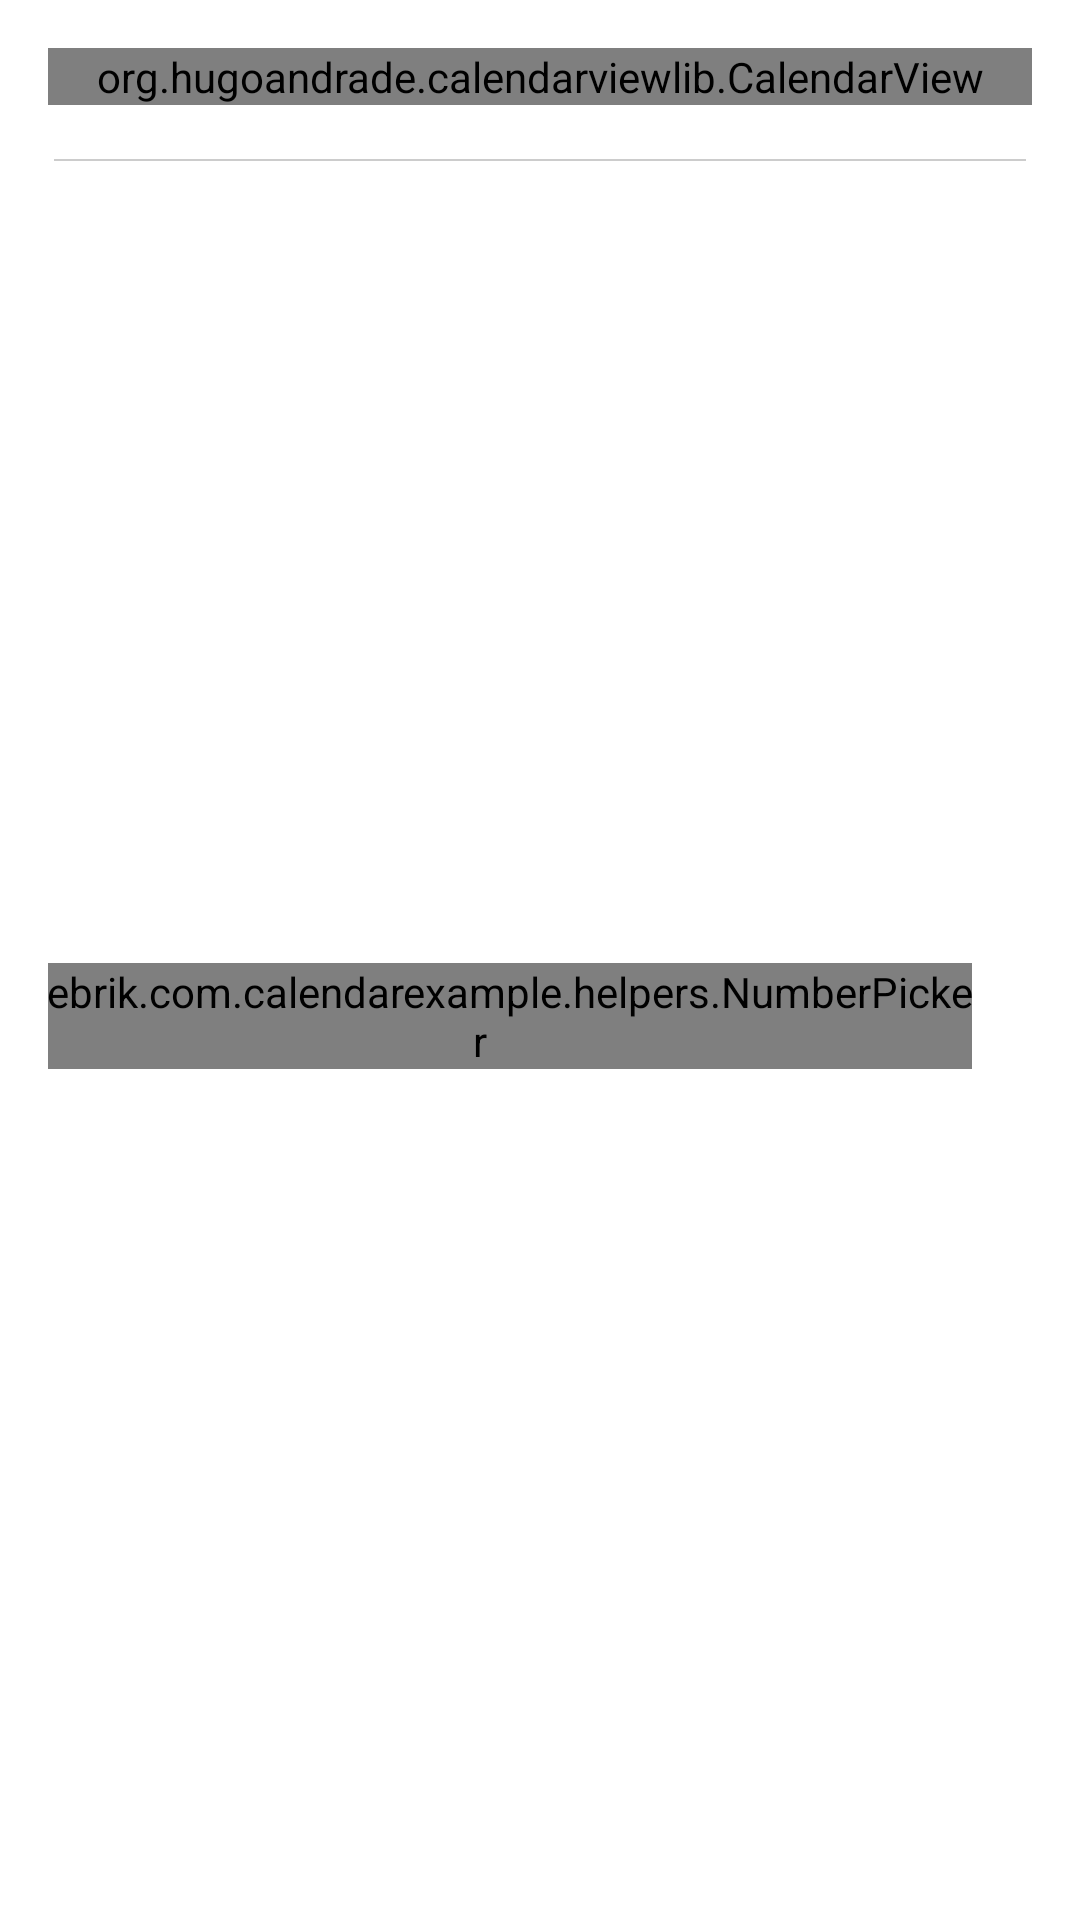

Produce the Android XML layout that renders to this screen, including the resource entries it uses.
<!-- AndroidManifest.xml: activity theme AppTheme.NoActionBar.Transition -->
<!-- res/layout/activity_select_date_and_time.xml -->
<?xml version="1.0" encoding="utf-8"?>

<android.support.design.widget.CoordinatorLayout
    xmlns:android="http://schemas.android.com/apk/res/android"
    xmlns:app="http://schemas.android.com/apk/res-auto"
    android:layout_width="match_parent"
    android:layout_height="match_parent">

    <LinearLayout
        android:gravity="bottom"
        android:layout_width="match_parent"
        android:layout_height="match_parent"
        android:orientation="vertical">

        <View
            android:id="@+id/v_go_back"
            android:layout_width="match_parent"
            android:layout_height="0dp"
            android:layout_weight="1" />

        <LinearLayout
            android:gravity="center_horizontal"
            android:layout_width="match_parent"
            android:layout_height="wrap_content"
            android:orientation="vertical"
            android:background="#fff"
            android:clickable="true"
            android:focusable="true"
            android:padding="16dp">

            <org.hugoandrade.calendarviewlib.CalendarView
                android:id="@+id/cv_select_date"
                android:layout_width="match_parent"
                android:layout_height="wrap_content"
                app:current_day_circle_enable="true"
                app:current_day_circle_color="?attr/colorPrimary"
                app:month_header_arrows_color="?attr/colorPrimary"
                app:month_header_text_color="?attr/colorPrimary"
                app:selected_day_border_color="#00000000"
                app:week_header_text_color="?attr/colorPrimary"
                app:week_header_background_color="#00000000"
                app:week_header_movable="false"/>

            <View
                android:layout_width="match_parent"
                android:layout_height="0.5dp"
                android:layout_marginTop="18dp"
                android:layout_marginStart="2dp"
                android:layout_marginEnd="2dp"
                android:background="#ccc"/>

            <LinearLayout
                android:layout_width="match_parent"
                android:layout_height="wrap_content"
                android:orientation="horizontal"
                android:gravity="center">

                <cerebrik.com.calendarexample.helpers.NumberPicker
                    android:id="@+id/np_hour"
                    android:layout_width="wrap_content"
                    android:layout_height="wrap_content"
                    app:np_wrapSelectorWheel="true"
                    app:np_textSize="28sp"
                    app:np_textColor="@color/colorPrimary"
                    app:np_typeface="sans-serif-light"
                    app:np_selectedTextSize="32sp"
                    app:np_selectedTextColor="?attr/colorPrimary"
                    app:np_selectedTypeface="sans-serif-condensed"
                    app:np_dividerThickness="0dp"
                    app:np_min="0"
                    app:np_max="23"
                    app:np_formatter="%02d"
                    app:np_wheelItemCount="5"
                    />

                <TextView
                    android:layout_width="wrap_content"
                    android:layout_height="wrap_content"
                    android:layout_margin="20dp"
                    android:text="@string/double_dots"
                    android:textColor="?attr/colorPrimary"
                    android:textSize="28sp" />

                <cerebrik.com.calendarexample.helpers.NumberPicker
                    android:id="@+id/np_minute"
                    android:layout_width="wrap_content"
                    android:layout_height="wrap_content"
                    app:np_wrapSelectorWheel="true"
                    app:np_textSize="28sp"
                    app:np_textColor="@color/colorPrimary"
                    app:np_typeface="sans-serif-light"
                    app:np_selectedTextSize="32sp"
                    app:np_selectedTextColor="?attr/colorPrimary"
                    app:np_selectedTypeface="sans-serif-condensed"
                    app:np_dividerThickness="0dp"
                    app:np_min="0"
                    app:np_max="59"
                    app:np_formatter="%02d"
                    app:np_wheelItemCount="5" />

            </LinearLayout>

            <View
                android:layout_width="match_parent"
                android:layout_height="0.5dp"
                android:layout_marginStart="2dp"
                android:layout_marginEnd="2dp"
                android:background="#ccc"/>

            <LinearLayout
                android:layout_width="match_parent"
                android:layout_height="wrap_content"
                android:paddingTop="16dp"
                android:orientation="horizontal"
                android:gravity="end">

                <TextView
                    android:id="@+id/tv_cancel"
                    android:layout_width="wrap_content"
                    android:layout_height="wrap_content"
                    android:padding="2dp"
                    android:text="@string/cancel"
                    android:textColor="?attr/colorPrimary"
                    android:textStyle="bold"
                    android:textAllCaps="true"/>

                <android.support.v4.widget.Space
                    android:layout_width="40dp"
                    android:layout_height="0dp" />

                <TextView
                    android:id="@+id/tv_set"
                    android:layout_width="wrap_content"
                    android:layout_height="wrap_content"
                    android:padding="2dp"
                    android:text="@string/set"
                    android:textColor="?attr/colorPrimary"
                    android:textStyle="bold"
                    android:textAllCaps="true"/>
            </LinearLayout>

        </LinearLayout>

    </LinearLayout>

</android.support.design.widget.CoordinatorLayout>
<!-- resources referenced by this layout -->
<resources>
  <color name="colorPrimary">#008577</color>
  <string name="cancel">cancel</string>
  <string name="double_dots" translatable="false">:</string>
  <string name="set">set</string>
  <style name="AppTheme.NoActionBar.Transition" parent="AppTheme.NoActionBar">
          <item name="android:statusBarColor">@android:color/transparent</item>
          <item name="windowActionBar">false</item>
          <item name="windowNoTitle">true</item>
          <item name="android:windowIsTranslucent">true</item>
          <item name="android:windowBackground">@color/background</item>
          <item name="android:windowActivityTransitions">true</item>
          <item name="android:windowEnterTransition">@transition/filter_enter</item>
      </style>
  <style name="AppTheme.NoActionBar" parent="AppTheme">
          <item name="windowActionBar">false</item>
          <item name="windowNoTitle">true</item>
      </style>
  <color name="background">#4f000000</color>
  <style name="AppTheme" parent="Theme.AppCompat.Light.DarkActionBar">
          
          <item name="colorPrimary">@color/colorPrimary</item>
          <item name="colorPrimaryDark">@color/colorPrimaryDark</item>
          <item name="colorAccent">@color/colorAccent</item>
          <item name="windowNoTitle">true</item>
      </style>
  <color name="colorPrimaryDark">#00574B</color>
  <color name="colorAccent">#D81B60</color>
</resources>
